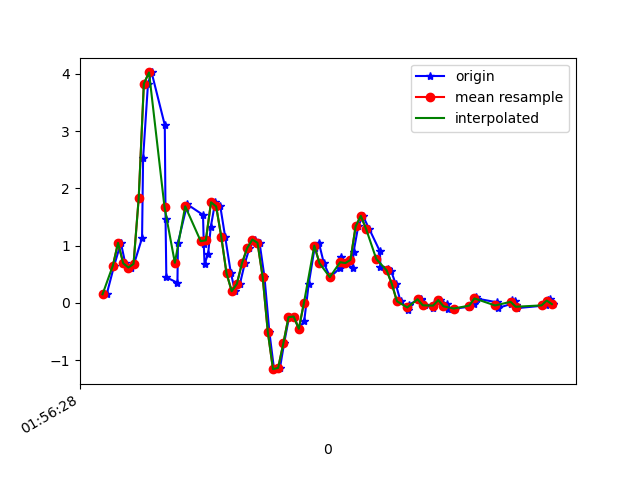

Values plotted in this chart, from the file beside it:
1617760589056, 456225755056622, 0.14974268, 3.718413, 0.28353837
1617760589085, 456225774084126, 0.6507, 3.798, 0.5816
1617760589111, 456225793136414, 1.048, 4.874, 0.8174
1617760589128, 456225812163918, 0.691, 5.237, 0.9017
1617760589150, 456225831191406, 0.6164, 5.582, 0.892
1617760589162, 456225850128878, 0.68, 5.048, 1.062
1617760589193, 456225869145502, 1.133, 4.769, 0.683
1617760589197, 456225888186942, 2.524, 5.156, 0.2347
1617760589216, 456225907203582, 3.83, 4.988, -0.05732
1617760589230, 456225926245022, 4.025, 4.528, -0.3224
1617760589281, 456225945261662, 3.106, 3.553, -0.4287
1617760589284, 456225964310686, 1.463, 2.313, -0.623
1617760589287, 456225983354206, 0.4454, 1.762, -0.6376
1617760589330, 456226002372926, 0.3501, 0.7545, -0.4361
1617760589332, 456226021416478, 1.05, 0.5236, -0.2723
1617760589364, 456226040435198, 1.65, -0.06284, 0.03431
1617760589367, 456226059459454, 1.723, -0.714, 0.2823
1617760589429, 456226078477182, 1.536, -1.028, 0.5865
1617760589432, 456226097494910, 1.021, -1.234, 0.9396
1617760589435, 456226116537406, 0.6775, -1.542, 1.205
1617760589449, 456226135555166, 0.8608, -1.893, 1.393
1617760589459, 456226154619134, 1.324, -2.027, 1.582
1617760589476, 456226173637758, 1.756, -2.003, 1.774
1617760589496, 456226192681214, 1.684, -1.928, 1.949
1617760589515, 456226211699838, 1.145, -2.043, 2.051
1617760589537, 456226230718590, 0.5175, -2.225, 2.159
1617760589553, 456226249762046, 0.2035, -2.324, 2.196
1617760589572, 456226268791102, 0.3306, -2.241, 2.275
1617760589591, 456226287834942, 0.6934, -2.139, 2.312
1617760589609, 456226306854014, 0.9561, -2.113, 2.227
1617760589630, 456226325897854, 1.105, -2.098, 2.191
1617760589648, 456226344916926, 1.049, -2.009, 2.271
1617760589667, 456226363958206, 0.4515, -1.963, 2.332
1617760589686, 456226382977150, -0.5124, -2.024, 2.299
1617760589704, 456226402020926, -1.159, -2.029, 2.188
1617760589727, 456226421039934, -1.137, -1.886, 2.016
1617760589743, 456226440058878, -0.7091, -1.614, 1.833
1617760589762, 456226459100670, -0.251, -1.403, 1.659
1617760589781, 456226478119550, -0.2388, -1.304, 1.492
1617760589800, 456226497163262, -0.4538, -1.149, 1.298
1617760589821, 456226516182206, -0.3157, -0.8692, 1.142
1617760589838, 456226535225918, 0.3208, -0.6187, 0.9567
1617760589861, 456226554244798, 0.9561, -0.4257, 0.804
1617760589878, 456226573270078, 1.043, -0.3365, 0.6501
1617760589897, 456226592313918, 0.6922, -0.2339, 0.5157
1617760589921, 456226611332990, 0.4491, -0.07628, 0.4192
1617760589960, 456226630376894, 0.6091, 0.08132, 0.3251
1617760589962, 456226649395902, 0.8095, 0.1106, 0.2017
1617760589980, 456226668453822, 0.6946, 0.05811, 0.09906
1617760590008, 456226687473278, 0.6091, 0.0239, 0.01354
1617760590012, 456226706492542, 0.8889, 0.1571, -0.006012
1617760590030, 456226725536766, 1.336, 0.256, -0.06588
1617760590048, 456226744556158, 1.519, 0.2316, -0.1294
1617760590072, 456226763606526, 1.297, 0.1632, -0.1587
1617760590114, 456226782626046, 0.8999, 0.1106, -0.1428
1617760590116, 456226801670398, 0.6323, 0.09354, -0.105
1617760590145, 456226820690046, 0.5883, 0.09476, -0.06588
1617760590158, 456226839734398, 0.548, 0.09721, -0.06221
1617760590175, 456226858753790, 0.333, 0.09476, -0.06588
1617760590194, 456226877793022, 0.02757, 0.07644, -0.05732
1617760590224, 456226896812414, -0.1276, 0.05078, -0.02678
... 30 more rows
